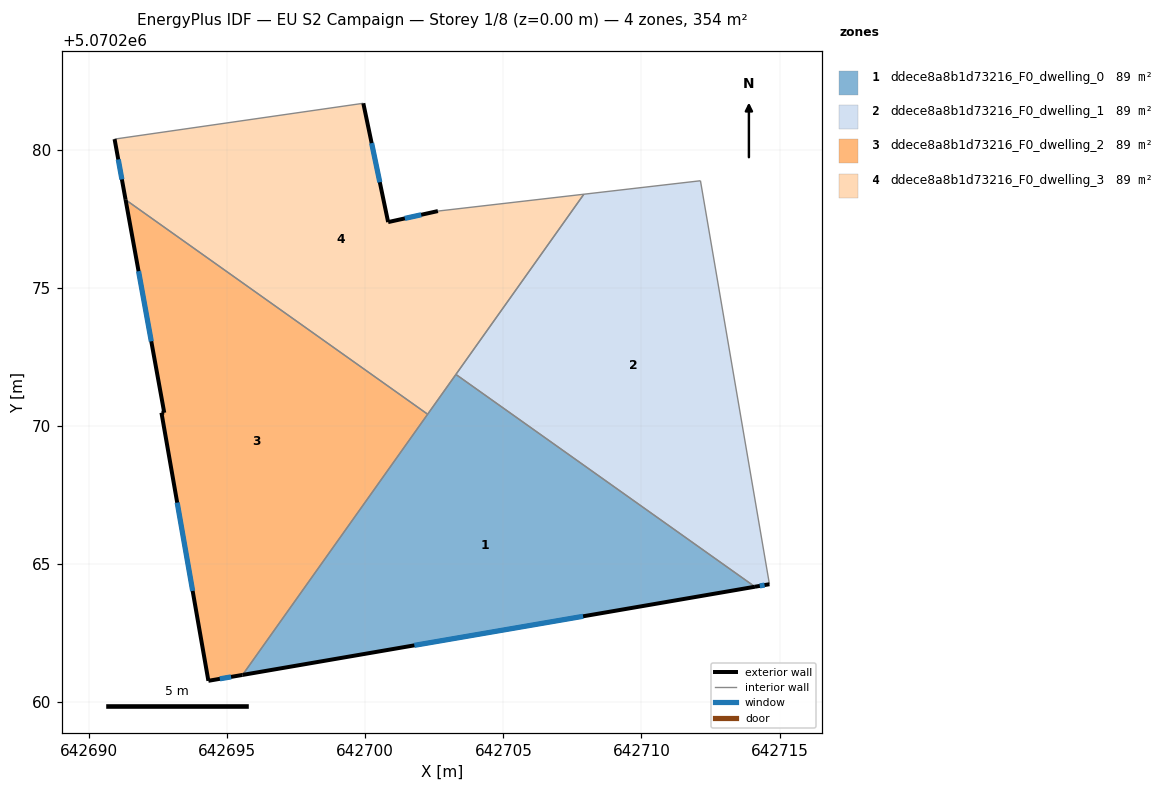
=== STOREY PLAN SPEC (per zone: floor XY polygon, exterior-wall plan segments, windows/doors) ===
zone 1: ddece8a8b1d73216_F0_dwelling_0  (88.6 m²)
  floor: (642714.11, 5070264.18) (642695.56, 5070260.99) (642703.28, 5070271.87)
  exterior wall: (642695.56, 5070260.99) – (642714.11, 5070264.18)  [18.8 m]
    window: (642701.78, 5070262.06) – (642707.89, 5070263.11)  [6.1 m²]
  interior walls: 3
zone 2: ddece8a8b1d73216_F0_dwelling_1  (88.6 m²)
  floor: (642712.14, 5070278.88) (642714.63, 5070264.27) (642714.11, 5070264.18) (642703.28, 5070271.87) (642707.91, 5070278.39)
  exterior wall: (642714.11, 5070264.18) – (642714.63, 5070264.27)  [0.5 m]
    window: (642714.28, 5070264.21) – (642714.46, 5070264.24)  [0.2 m²]
  interior walls: 4
zone 3: ddece8a8b1d73216_F0_dwelling_2  (88.6 m²)
  floor: (642702.26, 5070270.42) (642695.56, 5070260.99) (642694.32, 5070260.77) (642692.62, 5070270.48) (642692.72, 5070270.48) (642691.32, 5070278.19)
  exterior wall: (642692.72, 5070270.48) – (642692.62, 5070270.48)  [0.1 m]
  exterior wall: (642691.32, 5070278.19) – (642692.72, 5070270.48)  [7.8 m]
    window: (642691.79, 5070275.60) – (642692.25, 5070273.06)  [2.6 m²]
  exterior wall: (642694.32, 5070260.77) – (642695.56, 5070260.99)  [1.3 m]
    window: (642694.73, 5070260.84) – (642695.14, 5070260.91)  [0.4 m²]
  exterior wall: (642692.62, 5070270.48) – (642694.32, 5070260.77)  [9.9 m]
    window: (642693.19, 5070267.22) – (642693.75, 5070264.03)  [3.2 m²]
  interior walls: 2
zone 4: ddece8a8b1d73216_F0_dwelling_3  (88.6 m²)
  floor: (642707.91, 5070278.39) (642702.26, 5070270.42) (642691.32, 5070278.19) (642690.92, 5070280.39) (642699.93, 5070281.68) (642700.83, 5070277.38) (642702.63, 5070277.78)
  exterior wall: (642690.92, 5070280.39) – (642691.32, 5070278.19)  [2.2 m]
    window: (642691.05, 5070279.65) – (642691.19, 5070278.93)  [0.7 m²]
  exterior wall: (642700.83, 5070277.38) – (642699.93, 5070281.68)  [4.4 m]
    window: (642700.53, 5070278.82) – (642700.23, 5070280.24)  [1.4 m²]
  exterior wall: (642702.63, 5070277.78) – (642700.83, 5070277.38)  [1.8 m]
    window: (642702.02, 5070277.65) – (642701.43, 5070277.52)  [0.6 m²]
  interior walls: 5

=== DERIVED (storey summary) ===
Building: EU S2 Campaign
Storey: 1 of 8  (floor level z = 0.00 m)
Storey gross floor area: 354.4 m²
Zones on this storey: 4
  - ddece8a8b1d73216_F0_dwelling_0: floor 88.6 m²; exterior wall 18.8 m (56.5 m²); 1 window(s) 6.1 m²; WWR 10.8%
  - ddece8a8b1d73216_F0_dwelling_1: floor 88.6 m²; exterior wall 0.5 m (1.6 m²); 1 window(s) 0.2 m²; WWR 10.8%
  - ddece8a8b1d73216_F0_dwelling_2: floor 88.6 m²; exterior wall 19.0 m (57.1 m²); 3 window(s) 6.2 m²; WWR 10.8%
  - ddece8a8b1d73216_F0_dwelling_3: floor 88.6 m²; exterior wall 8.5 m (25.4 m²); 3 window(s) 2.8 m²; WWR 10.8%
Zone adjacency (shared interzone walls):
  - ddece8a8b1d73216_F0_dwelling_0 ↔ ddece8a8b1d73216_F0_dwelling_1
  - ddece8a8b1d73216_F0_dwelling_0 ↔ ddece8a8b1d73216_F0_dwelling_2
  - ddece8a8b1d73216_F0_dwelling_0 ↔ ddece8a8b1d73216_F0_dwelling_3
  - ddece8a8b1d73216_F0_dwelling_1 ↔ ddece8a8b1d73216_F0_dwelling_3
  - ddece8a8b1d73216_F0_dwelling_2 ↔ ddece8a8b1d73216_F0_dwelling_3